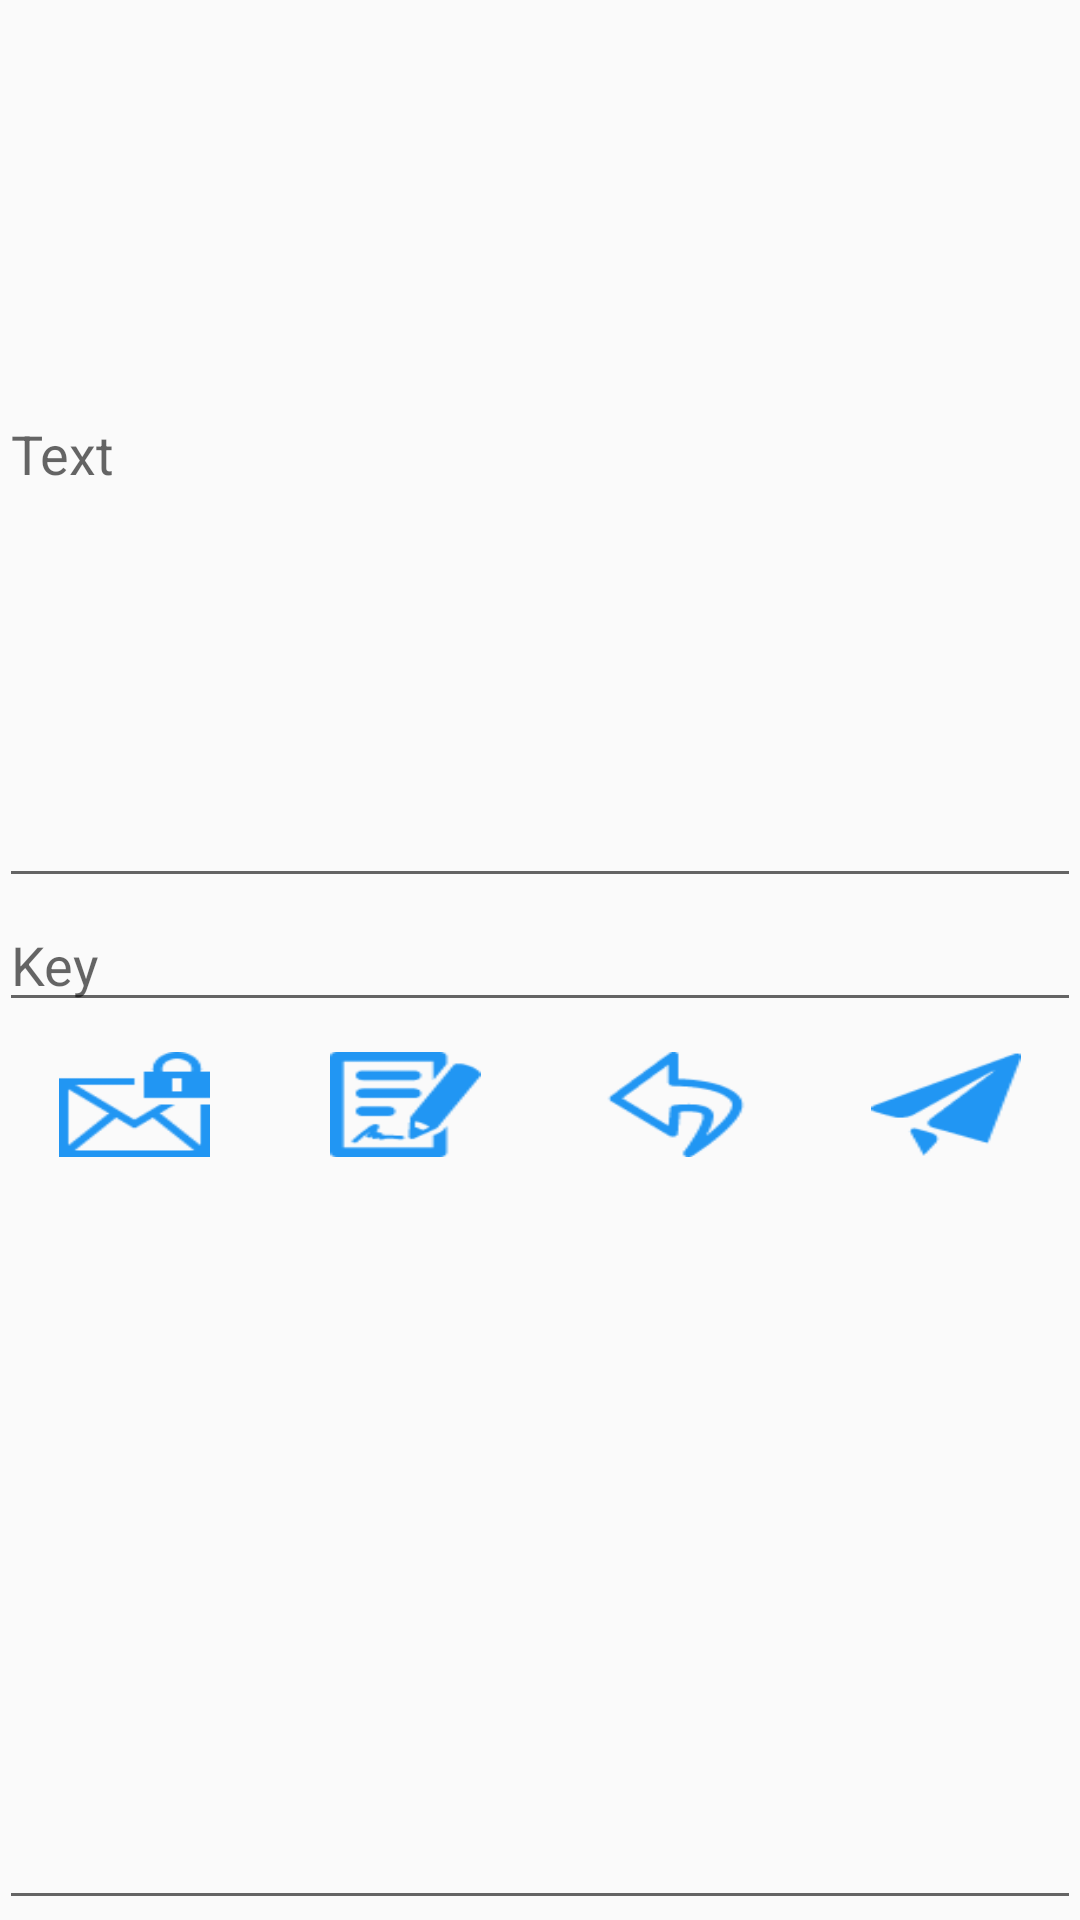

The Android layout XML behind this screen, and the referenced resources:
<!-- AndroidManifest.xml: application theme AppTheme -->
<!-- res/layout/activity_encode.xml -->
<?xml version="1.0" encoding="utf-8"?>
<LinearLayout xmlns:android="http://schemas.android.com/apk/res/android"
    xmlns:tools="http://schemas.android.com/tools" android:layout_width="match_parent"
    android:layout_height="match_parent" android:paddingLeft="@dimen/activity_horizontal_margin"
    android:paddingRight="@dimen/activity_horizontal_margin"
    android:paddingTop="@dimen/activity_vertical_margin"
    android:paddingBottom="@dimen/activity_vertical_margin"
    android:orientation="vertical"
    tools:context="com.duongtran.smskute.Encode"
    android:weightSum="4">


    <EditText
        android:layout_width="match_parent"
        android:layout_height="0dp"
        android:id="@+id/text"
        android:layout_weight="2"
        android:hint="Text"  />

    <EditText
        android:layout_width="match_parent"
        android:layout_height="wrap_content"
        android:id="@+id/key"
        android:hint="Key" />
    <LinearLayout
        android:orientation="horizontal"
        android:layout_width="wrap_content"
        android:layout_height="0dp"
        android:layout_weight="0.5">
        <ImageButton
            android:layout_width="0dp"
            android:layout_height="35dp"
            android:background="@drawable/mail41"
            android:id="@+id/btnEncrypt"
            android:layout_marginTop="10dp"
            android:layout_marginBottom="10dp"
            android:layout_marginLeft="20dp"
            android:layout_marginRight="20dp"
            android:layout_weight="1"/>

        <ImageButton
            android:layout_width="0dp"
            android:layout_height="35dp"
            android:background="@drawable/contract11"
            android:id="@+id/btnDecrypt"
            android:layout_marginTop="10dp"
            android:layout_marginBottom="10dp"
            android:layout_marginLeft="20dp"
            android:layout_marginRight="20dp"

            android:layout_weight="1"/>

        <ImageButton
            android:layout_width="0dp"
            android:layout_height="35dp"
            android:background="@drawable/backward5"
            android:id="@+id/btnCopy1"
            android:layout_marginTop="10dp"
            android:layout_marginBottom="10dp"
            android:layout_marginLeft="20dp"
            android:layout_marginRight="20dp"
            android:layout_weight="1"/>

        <ImageButton
            android:layout_width="0dp"
            android:layout_height="35dp"
            android:background="@drawable/paper20"
            android:layout_marginTop="10dp"
            android:layout_marginBottom="10dp"
            android:layout_marginLeft="20dp"
            android:layout_marginRight="20dp"
            android:layout_weight="1"
            android:id="@+id/btnSend"/>

    </LinearLayout>

        <EditText
            android:layout_width="match_parent"
            android:layout_height="0dp"
            android:id="@+id/result"
            android:layout_gravity="bottom"
            android:layout_weight="1.5"/>



</LinearLayout>
<!-- resources referenced by this layout -->
<resources>
  <!-- drawable backward5: png bitmap (drawable, 1656 bytes) -->
  <!-- drawable contract11: png bitmap (drawable, 1534 bytes) -->
  <!-- drawable mail41: png bitmap (drawable, 1274 bytes) -->
  <!-- drawable paper20: png bitmap (drawable, 1451 bytes) -->
  <style name="AppTheme" parent="Theme.AppCompat.Light.DarkActionBar">
          
      </style>
</resources>
